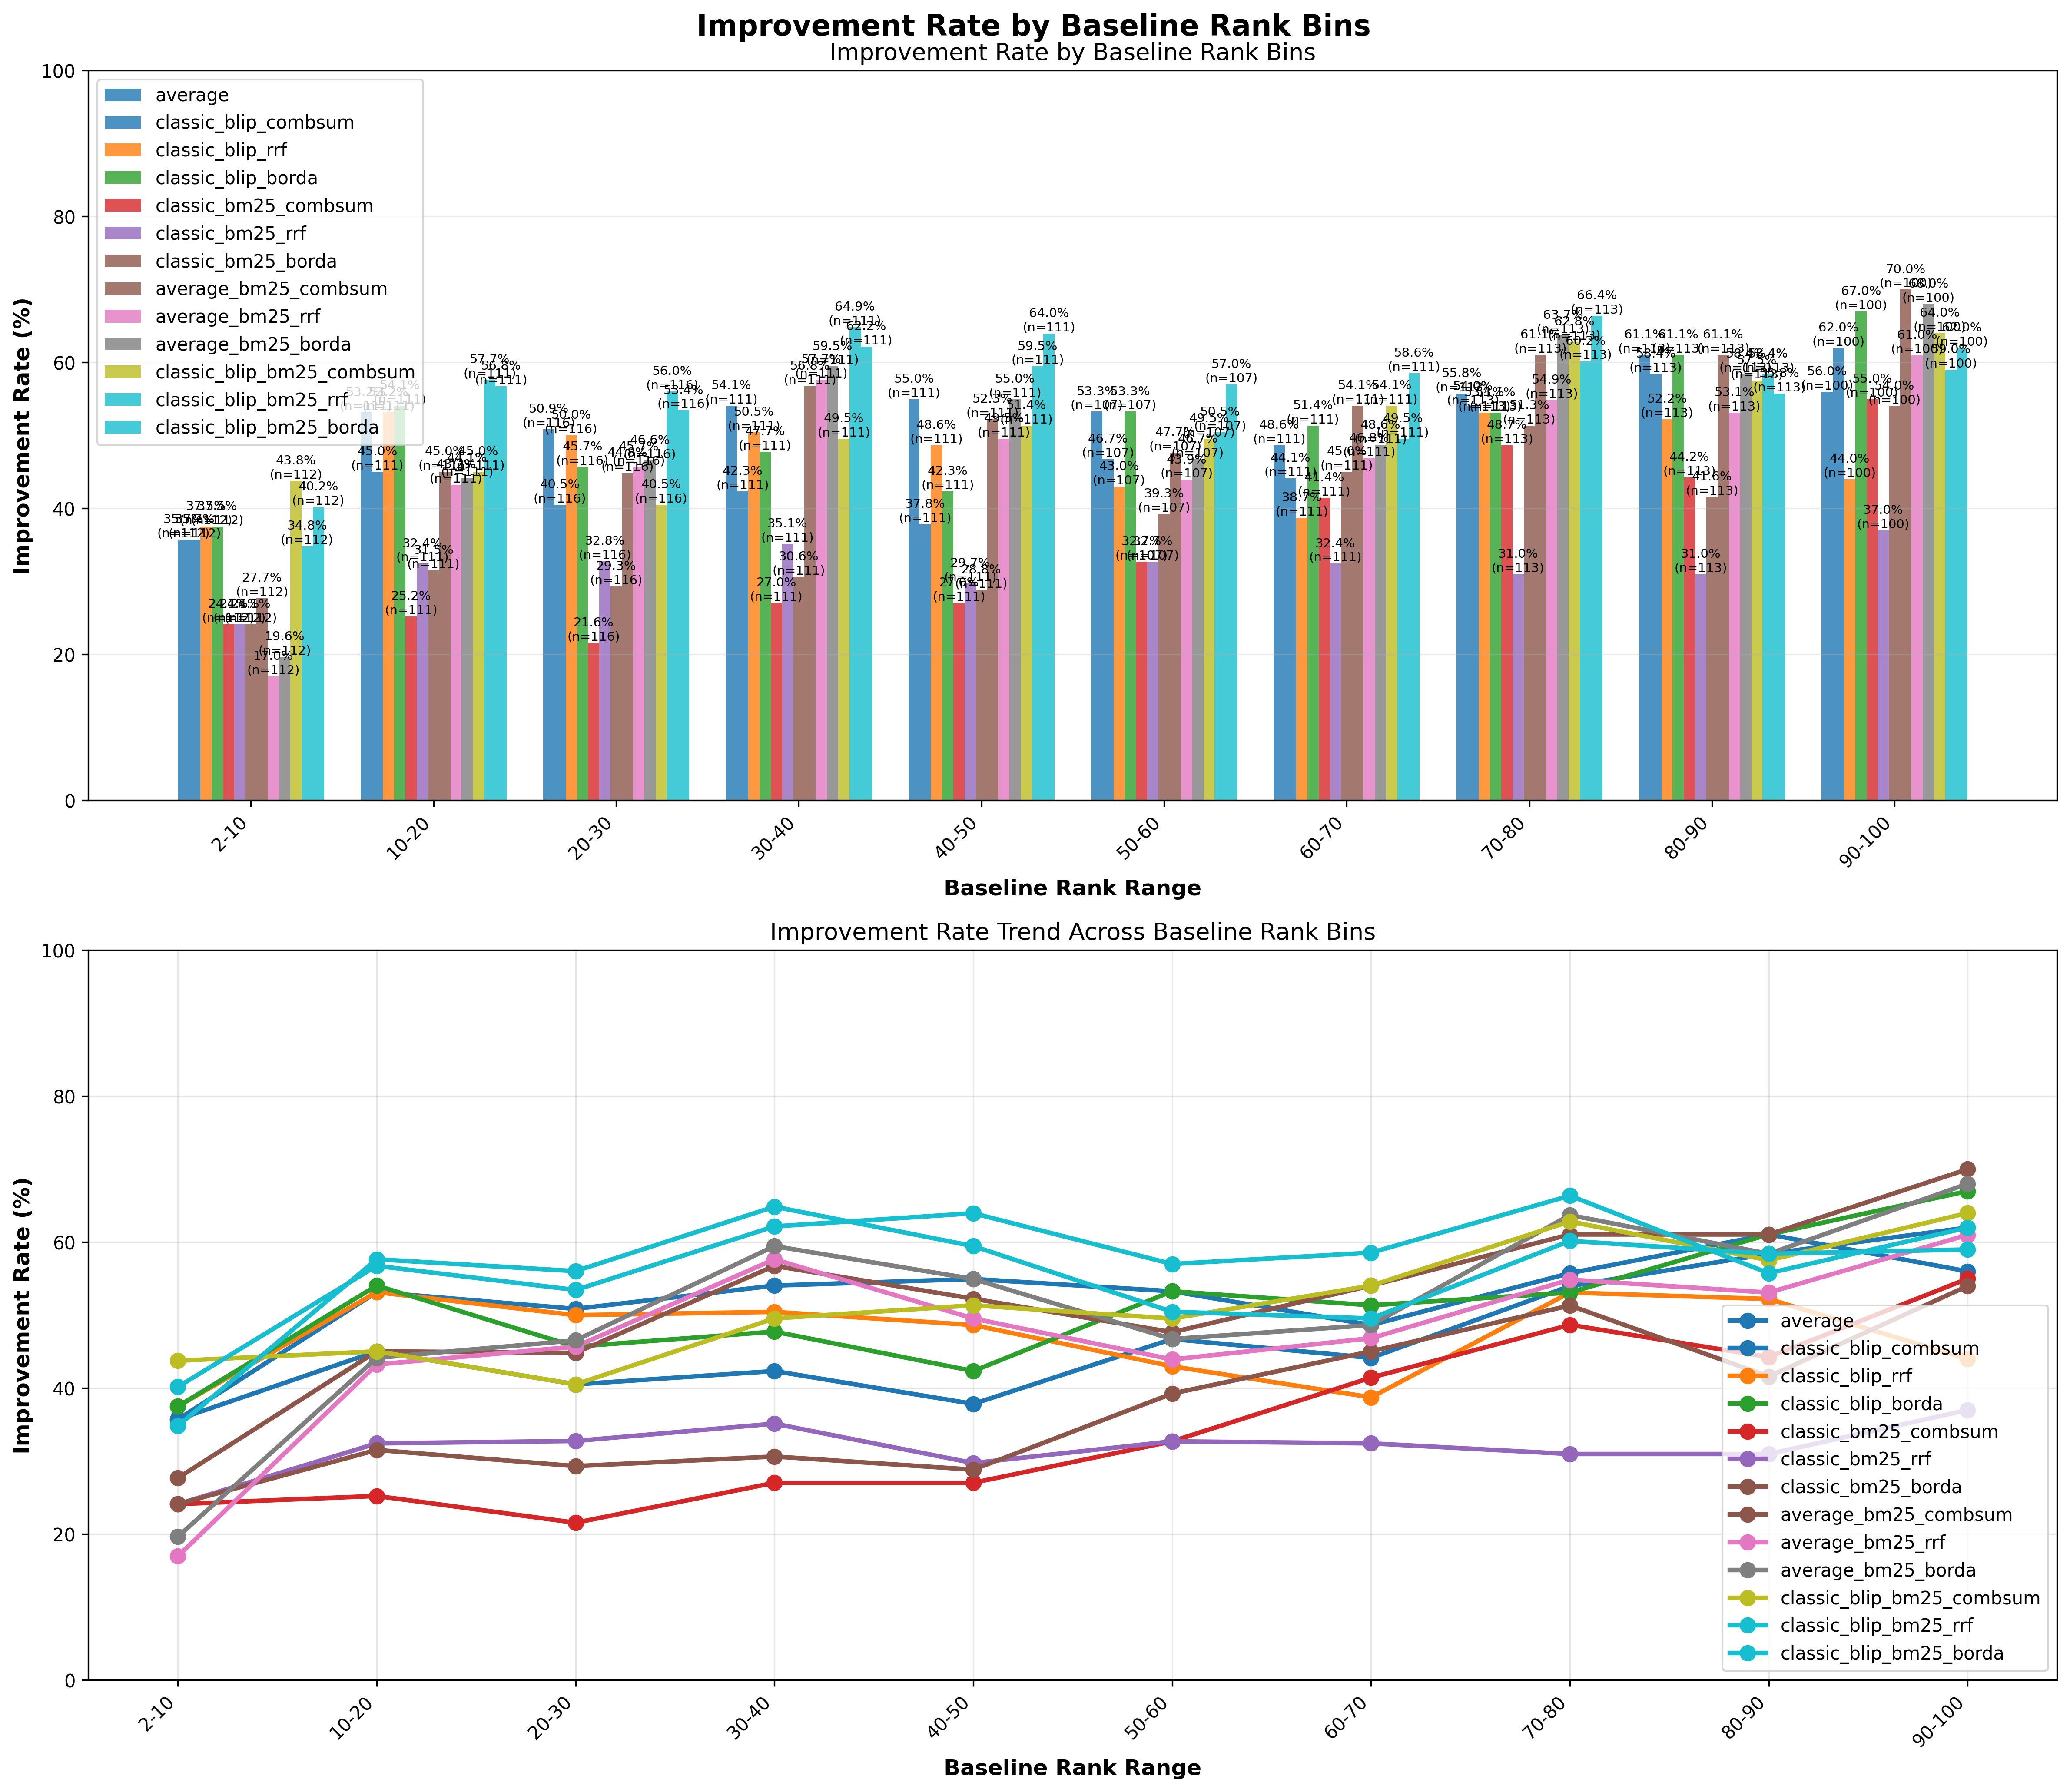

Data behind this chart, as committed beside it:
System, 2-10_rate, 2-10_n, 10-20_rate, 10-20_n, 20-30_rate, 20-30_n, 30-40_rate, 30-40_n, 40-50_rate, 40-50_n, 50-60_rate, 50-60_n, 60-70_rate, 60-70_n, 70-80_rate, 70-80_n, 80-90_rate, 80-90_n, 90-100_rate, 90-100_n
average, 35.71%, 112, 53.15%, 111, 50.86%, 116, 54.05%, 111, 54.95%, 111, 53.27%, 107, 48.65%, 111, 55.75%, 113, 61.06%, 113, 56.00%, 100
classic_blip_combsum, 35.71%, 112, 45.05%, 111, 40.52%, 116, 42.34%, 111, 37.84%, 111, 46.73%, 107, 44.14%, 111, 53.98%, 113, 58.41%, 113, 62.00%, 100
classic_blip_rrf, 37.50%, 112, 53.15%, 111, 50.00%, 116, 50.45%, 111, 48.65%, 111, 42.99%, 107, 38.74%, 111, 53.10%, 113, 52.21%, 113, 44.00%, 100
classic_blip_borda, 37.50%, 112, 54.05%, 111, 45.69%, 116, 47.75%, 111, 42.34%, 111, 53.27%, 107, 51.35%, 111, 53.10%, 113, 61.06%, 113, 67.00%, 100
classic_bm25_combsum, 24.11%, 112, 25.23%, 111, 21.55%, 116, 27.03%, 111, 27.03%, 111, 32.71%, 107, 41.44%, 111, 48.67%, 113, 44.25%, 113, 55.00%, 100
classic_bm25_rrf, 24.11%, 112, 32.43%, 111, 32.76%, 116, 35.14%, 111, 29.73%, 111, 32.71%, 107, 32.43%, 111, 30.97%, 113, 30.97%, 113, 37.00%, 100
classic_bm25_borda, 24.11%, 112, 31.53%, 111, 29.31%, 116, 30.63%, 111, 28.83%, 111, 39.25%, 107, 45.05%, 111, 51.33%, 113, 41.59%, 113, 54.00%, 100
average_bm25_combsum, 27.68%, 112, 45.05%, 111, 44.83%, 116, 56.76%, 111, 52.25%, 111, 47.66%, 107, 54.05%, 111, 61.06%, 113, 61.06%, 113, 70.00%, 100
average_bm25_rrf, 16.96%, 112, 43.24%, 111, 45.69%, 116, 57.66%, 111, 49.55%, 111, 43.93%, 107, 46.85%, 111, 54.87%, 113, 53.10%, 113, 61.00%, 100
average_bm25_borda, 19.64%, 112, 44.14%, 111, 46.55%, 116, 59.46%, 111, 54.95%, 111, 46.73%, 107, 48.65%, 111, 63.72%, 113, 58.41%, 113, 68.00%, 100
classic_blip_bm25_combsum, 43.75%, 112, 45.05%, 111, 40.52%, 116, 49.55%, 111, 51.35%, 111, 49.53%, 107, 54.05%, 111, 62.83%, 113, 57.52%, 113, 64.00%, 100
classic_blip_bm25_rrf, 34.82%, 112, 57.66%, 111, 56.03%, 116, 64.86%, 111, 59.46%, 111, 50.47%, 107, 49.55%, 111, 60.18%, 113, 58.41%, 113, 59.00%, 100
classic_blip_bm25_borda, 40.18%, 112, 56.76%, 111, 53.45%, 116, 62.16%, 111, 63.96%, 111, 57.01%, 107, 58.56%, 111, 66.37%, 113, 55.75%, 113, 62.00%, 100
